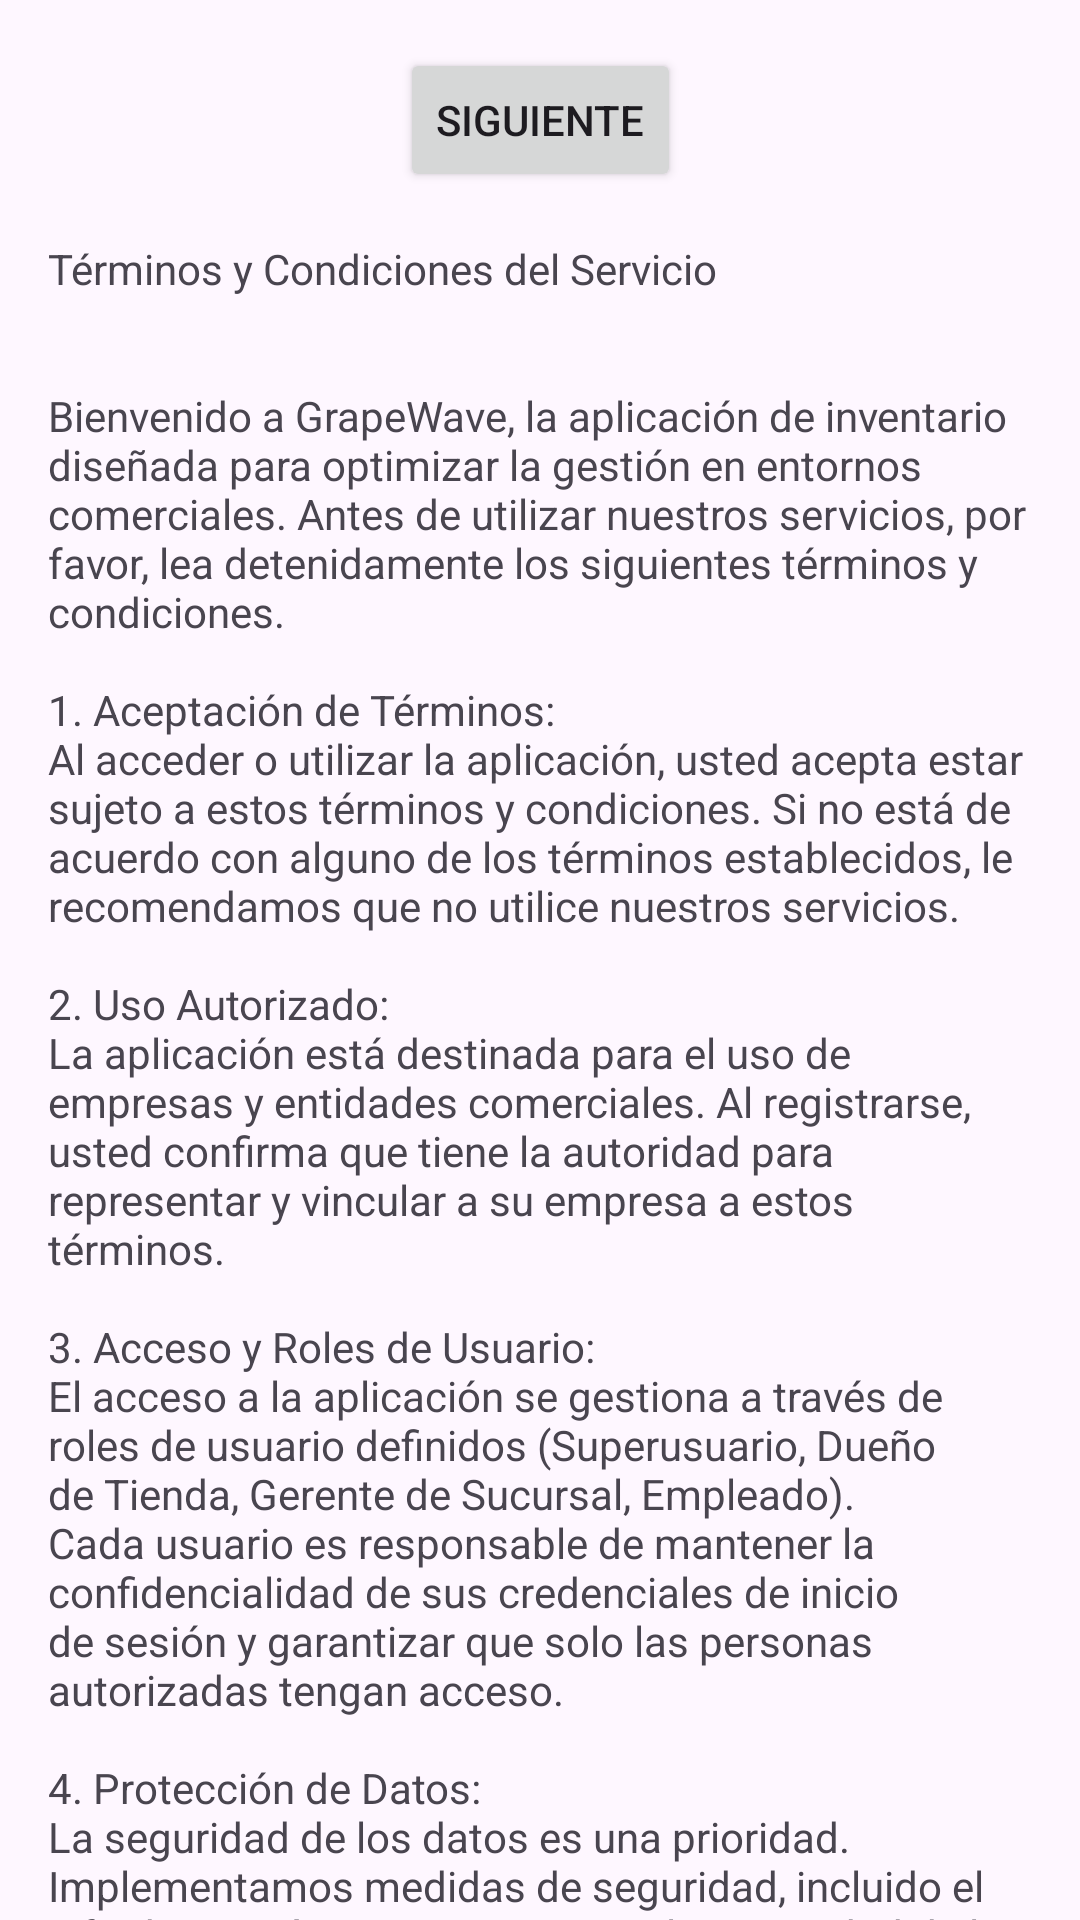

This screen was rendered from an Android layout file. Write that file and the resources it references.
<!-- AndroidManifest.xml: application theme Theme.GrapeWaveMobile -->
<!-- res/layout/fragment_first.xml -->
<?xml version="1.0" encoding="utf-8"?>
<androidx.core.widget.NestedScrollView xmlns:android="http://schemas.android.com/apk/res/android"
    xmlns:app="http://schemas.android.com/apk/res-auto"
    xmlns:tools="http://schemas.android.com/tools"
    android:layout_width="match_parent"
    android:layout_height="match_parent"
    tools:context=".FirstFragment">

    <androidx.constraintlayout.widget.ConstraintLayout
        android:layout_width="match_parent"
        android:layout_height="match_parent"
        android:padding="16dp">

        <Button
            android:id="@+id/button_first"
            android:layout_width="wrap_content"
            android:layout_height="wrap_content"
            android:text="@string/next"
            app:layout_constraintBottom_toTopOf="@id/textview_first"
            app:layout_constraintEnd_toEndOf="parent"
            app:layout_constraintStart_toStartOf="parent"
            app:layout_constraintTop_toTopOf="parent" />

        <TextView
            android:id="@+id/textview_first"
            android:layout_width="wrap_content"
            android:layout_height="wrap_content"
            android:layout_marginTop="16dp"
            android:text="@string/terminos1"
            app:layout_constraintBottom_toBottomOf="parent"
            app:layout_constraintEnd_toEndOf="parent"
            app:layout_constraintStart_toStartOf="parent"
            app:layout_constraintTop_toBottomOf="@id/button_first" />
    </androidx.constraintlayout.widget.ConstraintLayout>
</androidx.core.widget.NestedScrollView>
<!-- resources referenced by this layout -->
<resources>
  <string name="next">Siguiente</string>
  <string name="terminos1">Términos y Condiciones del Servicio\n
  \n
  \nBienvenido a GrapeWave, la aplicación de inventario diseñada para optimizar la gestión en entornos comerciales. Antes de utilizar nuestros servicios, por favor, lea detenidamente los siguientes términos y condiciones.
  \n
  \n1. Aceptación de Términos:
  \nAl acceder o utilizar la aplicación, usted acepta estar sujeto a estos términos y condiciones. Si no está de acuerdo con alguno de los términos establecidos, le recomendamos que no utilice nuestros servicios.
  \n
  \n2. Uso Autorizado:
  \nLa aplicación está destinada para el uso de empresas y entidades comerciales. Al registrarse, usted confirma que tiene la autoridad para representar y vincular a su empresa a estos términos.
  \n
  \n3. Acceso y Roles de Usuario:
  \nEl acceso a la aplicación se gestiona a través de roles de usuario definidos (Superusuario, Dueño de Tienda, Gerente de Sucursal, Empleado). Cada usuario es responsable de mantener la confidencialidad de sus credenciales de inicio de sesión y garantizar que solo las personas autorizadas tengan acceso.
  \n
  \n4. Protección de Datos:
  \nLa seguridad de los datos es una prioridad. Implementamos medidas de seguridad, incluido el cifrado asimétrico, para proteger la privacidad de la información almacenada y transmitida a través de la aplicación.
  \n
  \n5. Registro y Transacciones:
  \nLos usuarios son responsables de la exactitud de la información registrada en la aplicación. Nos reservamos el derecho de auditar transacciones y registros para garantizar el cumplimiento de estos términos y condiciones.
  </string>
  <style name="Theme.GrapeWaveMobile" parent="Base.Theme.GrapeWaveMobile" />
  <style name="Base.Theme.GrapeWaveMobile" parent="Theme.Material3.DayNight.NoActionBar">
          
          
      </style>
</resources>
